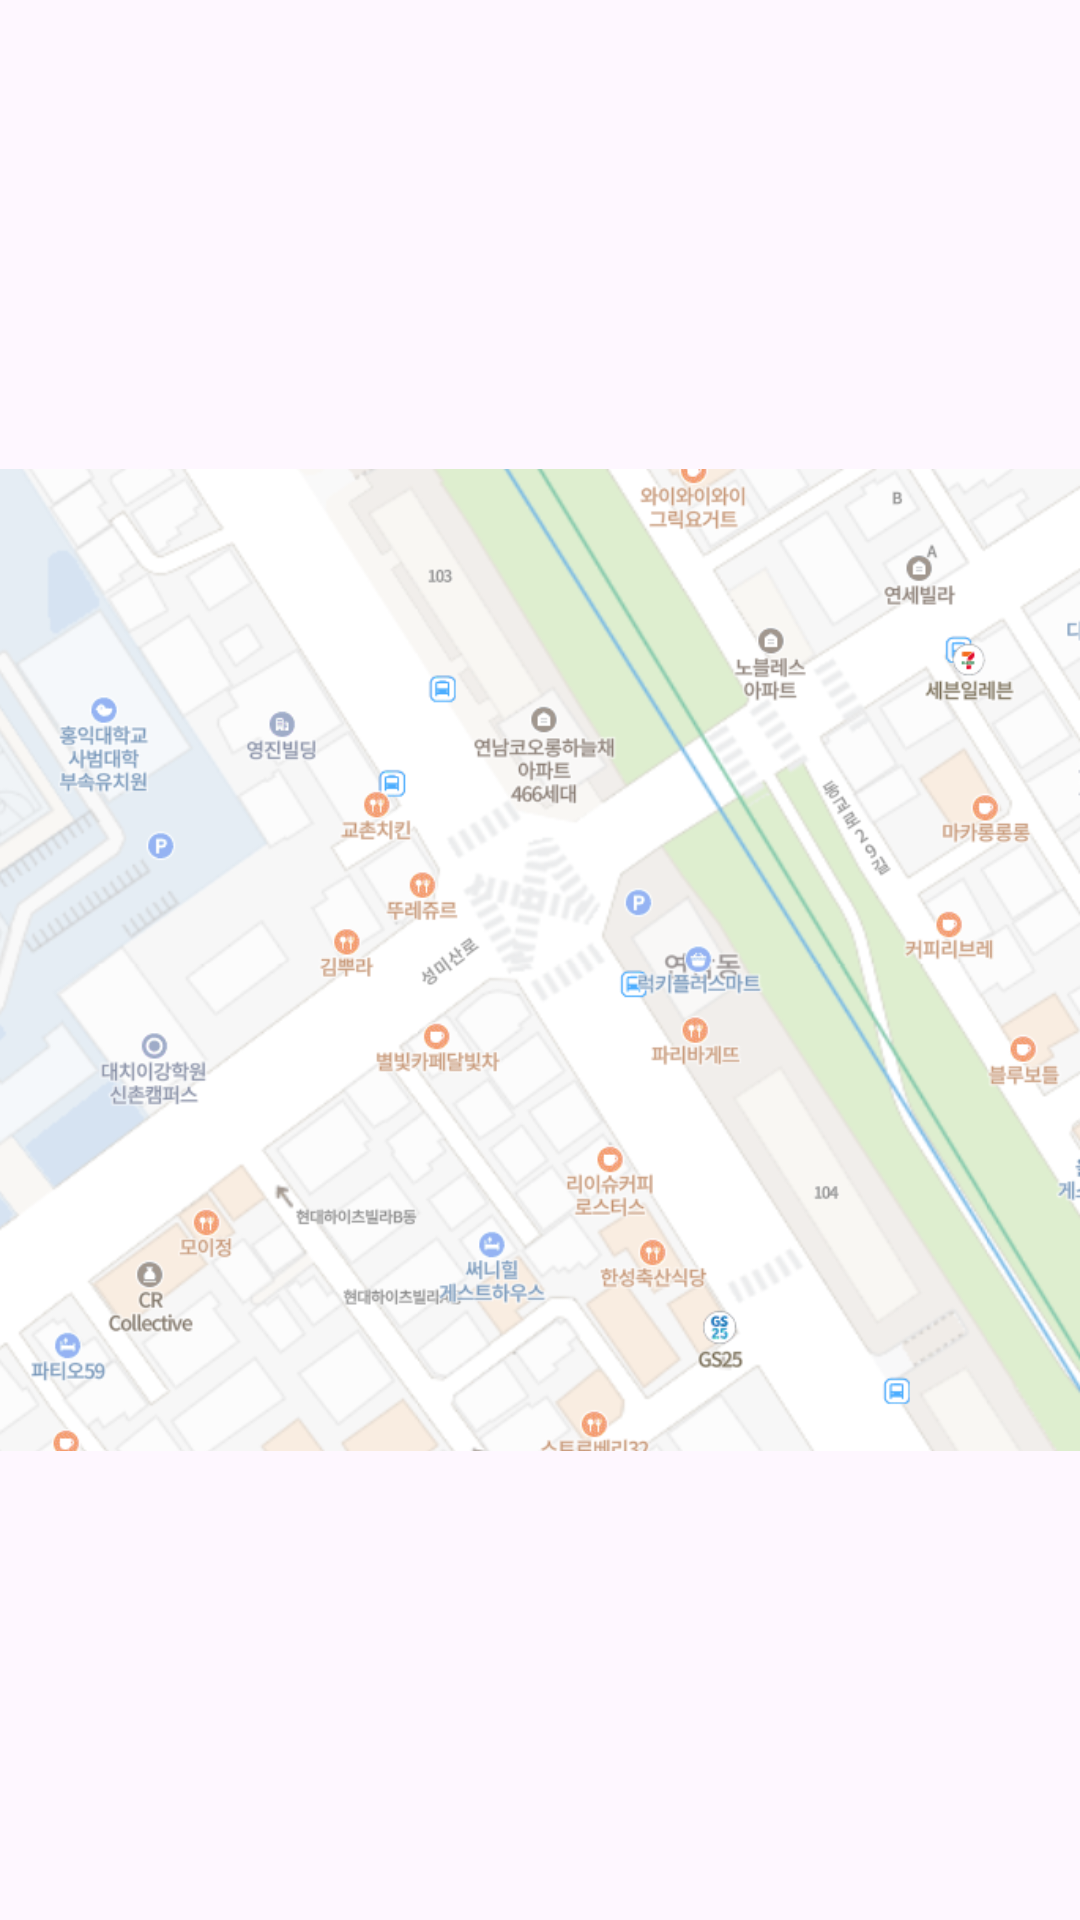

Layout XML and referenced resources for this Android screen:
<!-- AndroidManifest.xml: application theme Theme.SubwayToilet -->
<!-- res/layout/fragment_my_map.xml -->
<?xml version="1.0" encoding="utf-8"?>
<androidx.constraintlayout.widget.ConstraintLayout xmlns:android="http://schemas.android.com/apk/res/android"
    android:layout_width="match_parent"
    android:layout_height="match_parent"
    xmlns:app="http://schemas.android.com/apk/res-auto">

    <ImageView
        android:layout_width="match_parent"
        android:layout_height="match_parent"
        android:src="@drawable/samplemap"/>

</androidx.constraintlayout.widget.ConstraintLayout>
<!-- resources referenced by this layout -->
<resources>
  <!-- drawable samplemap: png bitmap (drawable, 274495 bytes) -->
  <style name="Theme.SubwayToilet" parent="Base.Theme.SubwayToilet" />
  <style name="Base.Theme.SubwayToilet" parent="Theme.Material3.DayNight.NoActionBar">
          
          
      </style>
</resources>
